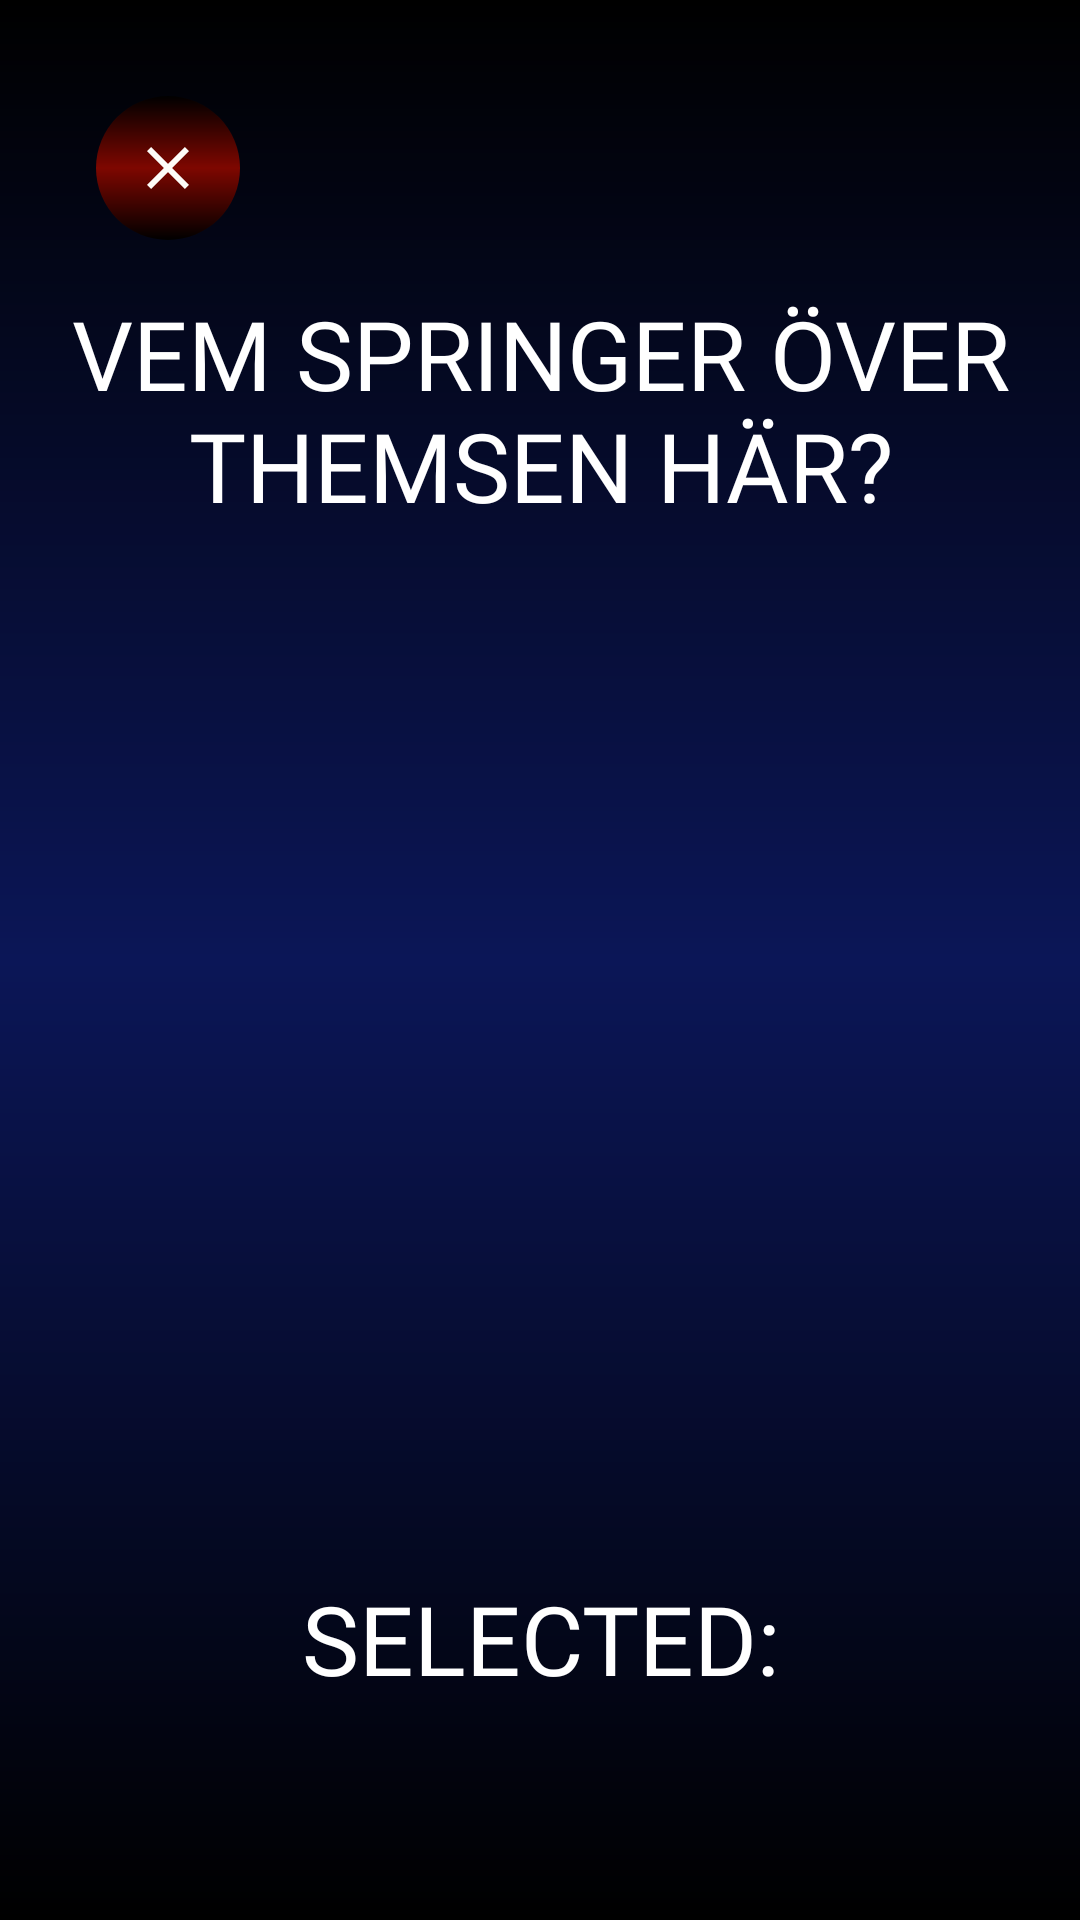

Produce the Android XML layout that renders to this screen, including the resource entries it uses.
<!-- AndroidManifest.xml: application theme Theme.QuizAppVersionOne -->
<!-- res/layout/activity_answer_question_seven.xml -->
<?xml version="1.0" encoding="utf-8"?>
<androidx.constraintlayout.widget.ConstraintLayout xmlns:android="http://schemas.android.com/apk/res/android"
    xmlns:app="http://schemas.android.com/apk/res-auto"
    xmlns:tools="http://schemas.android.com/tools"
    android:id="@+id/main"
    android:layout_width="match_parent"
    android:layout_height="match_parent"
    android:background="@drawable/bg_full_screen"
    tools:context=".AnswerQuestionSevenActivity">

    <TextView
        android:id="@+id/btn_new_q"
        android:layout_width="wrap_content"
        android:layout_height="wrap_content"
        android:layout_margin="20dp"
        android:background="@drawable/bg_tv_orange"
        android:fontFamily="@font/goldman_bold"
        android:gravity="center"
        android:padding="16dp"
        android:text="@string/new_question_btn_text"
        android:textAlignment="center"
        android:textColor="@color/white"
        android:textSize="18sp"
        android:visibility="invisible"
        app:layout_constraintEnd_toEndOf="parent"
        app:layout_constraintTop_toTopOf="parent" />

    <ImageButton
        android:id="@+id/btn_close"
        android:layout_width="48dp"
        android:layout_height="48dp"
        android:layout_margin="32dp"
        android:background="@drawable/bg_round_red"
        android:contentDescription="@string/close_img_button"
        android:src="@drawable/close_icon"
        app:layout_constraintStart_toStartOf="parent"
        app:layout_constraintTop_toTopOf="parent" />

    <TextView
        android:id="@+id/current_user"
        android:layout_width="wrap_content"
        android:layout_height="wrap_content"
        android:layout_marginTop="48dp"
        android:fontFamily="@font/goldman_bold"
        android:textAlignment="center"
        android:textColor="@color/white"
        android:textSize="24sp"
        app:layout_constraintEnd_toEndOf="parent"
        app:layout_constraintStart_toStartOf="parent"
        app:layout_constraintTop_toTopOf="parent"
        tools:text="@string/team_1" />

    <TextView
        android:id="@+id/tv_question"
        android:layout_width="wrap_content"
        android:layout_height="wrap_content"
        android:layout_marginTop="16dp"
        android:fontFamily="@font/goldman_bold"
        android:text="@string/question_7_1"
        android:textAlignment="center"
        android:textColor="@color/white"
        android:textSize="32sp"
        app:layout_constraintEnd_toEndOf="parent"
        app:layout_constraintStart_toStartOf="parent"
        app:layout_constraintTop_toBottomOf="@id/current_user" />

    <TextView
        android:id="@+id/option_1"
        android:layout_width="220dp"
        android:layout_height="wrap_content"
        android:layout_marginHorizontal="32dp"
        android:layout_weight="1"
        android:background="@drawable/bg_tv_orange"
        android:fontFamily="@font/goldman_bold"
        android:padding="32dp"
        android:paddingHorizontal="12dp"
        android:text="@string/ethan_hunt"
        android:textAlignment="center"
        android:textColor="@color/white"
        android:textSize="32sp"
        app:layout_constraintBottom_toBottomOf="@+id/image"
        app:layout_constraintEnd_toStartOf="@+id/image"
        app:layout_constraintStart_toStartOf="parent"
        app:layout_constraintTop_toTopOf="@+id/image" />

    <TextView
        android:id="@+id/option_2"
        android:layout_width="220dp"
        android:layout_height="wrap_content"
        android:layout_marginHorizontal="32dp"
        android:layout_weight="1"
        android:background="@drawable/bg_tv_orange"
        android:fontFamily="@font/goldman_bold"
        android:padding="32dp"
        android:text="@string/james_bond"
        android:textAlignment="center"
        android:textColor="@color/white"
        android:textSize="32sp"
        app:layout_constraintBottom_toBottomOf="@+id/image"
        app:layout_constraintEnd_toEndOf="parent"
        app:layout_constraintStart_toEndOf="@+id/image"
        app:layout_constraintTop_toTopOf="@+id/image" />


    <ImageView
        android:id="@+id/image"
        android:layout_width="400dp"
        android:layout_height="300dp"
        android:layout_marginTop="16dp"
        android:contentDescription="@string/image"
        android:src="@drawable/question7_img"
        app:layout_constraintEnd_toEndOf="parent"
        app:layout_constraintStart_toStartOf="parent"
        app:layout_constraintTop_toBottomOf="@id/tv_question" />

    <TextView
        android:id="@+id/btn_lock_in_answer"
        android:layout_width="wrap_content"
        android:layout_height="wrap_content"
        android:layout_margin="32dp"
        android:background="@drawable/bg_tv_orange"
        android:fontFamily="@font/goldman_bold"
        android:gravity="center"
        android:padding="16dp"
        android:text="@string/btn_text_lock_in_answers"
        android:textAlignment="center"
        android:textColor="@color/white"
        android:textSize="@dimen/reset_btn_text_20sp"
        app:layout_constraintEnd_toEndOf="parent"
        app:layout_constraintStart_toStartOf="parent"
        app:layout_constraintTop_toBottomOf="@id/selected_answer" />

    <TextView
        android:id="@+id/header_selected"
        android:layout_width="wrap_content"
        android:layout_height="wrap_content"
        android:layout_marginTop="32dp"
        android:fontFamily="@font/goldman_bold"
        android:text="@string/selected"
        android:textAlignment="center"
        android:textColor="@color/white"
        android:textSize="32sp"
        app:layout_constraintEnd_toEndOf="parent"
        app:layout_constraintStart_toStartOf="parent"
        app:layout_constraintTop_toBottomOf="@id/image" />

    <TextView
        android:id="@+id/selected_answer"
        android:layout_width="match_parent"
        android:layout_height="wrap_content"
        android:layout_marginHorizontal="256dp"
        android:background="@drawable/bg_tv_orange"
        android:fontFamily="@font/goldman_bold"
        android:text="@string/answer"
        android:textAlignment="center"
        android:textColor="@color/white"
        android:textSize="32sp"
        app:layout_constraintEnd_toEndOf="parent"
        app:layout_constraintStart_toStartOf="parent"
        app:layout_constraintTop_toBottomOf="@id/header_selected" />

</androidx.constraintlayout.widget.ConstraintLayout>
<!-- resources referenced by this layout -->
<resources>
  <color name="white">#FFFFFFFF</color>
  <dimen name="reset_btn_text_20sp">20sp</dimen>
  <!-- drawable bg_full_screen (drawable) -->
  <?xml version="1.0" encoding="utf-8"?>
  <shape xmlns:android="http://schemas.android.com/apk/res/android">
      <gradient
          android:type="linear"
          android:angle="1"
          android:startColor="@color/black"
          android:centerColor="@color/blue"
          android:endColor="@color/black"/>
  </shape>
  <!-- drawable bg_round_red (drawable) -->
  <?xml version="1.0" encoding="utf-8"?>
  <shape xmlns:android="http://schemas.android.com/apk/res/android"
      android:shape="oval">
      <gradient
          android:type="linear"
          android:angle="1"
          android:startColor="@color/black"
          android:centerColor="@color/red"
          android:endColor="@color/black"/>
  </shape>
  <!-- drawable bg_tv_orange (drawable) -->
  <?xml version="1.0" encoding="utf-8"?>
  <shape xmlns:android="http://schemas.android.com/apk/res/android"
      android:shape="rectangle">
      <corners
          android:radius="10dp"/>
      <gradient
          android:type="linear"
          android:angle="1"
          android:startColor="@color/black"
          android:centerColor="@color/orange"
          android:endColor="@color/black"/>
      <stroke
          android:color="@color/black"
          android:width="4dp"/>
  </shape>
  <!-- drawable close_icon (drawable) -->
  <vector xmlns:android="http://schemas.android.com/apk/res/android" android:height="24dp" android:tint="#FDFCF8" android:viewportHeight="960" android:viewportWidth="960" android:width="24dp">
  
      <path android:fillColor="@android:color/white" android:pathData="M256,760L200,704L424,480L200,256L256,200L480,424L704,200L760,256L536,480L760,704L704,760L480,536L256,760Z"/>
  
  </vector>
  <string name="answer">ANSWER</string>
  <string name="btn_text_lock_in_answers">LOCK IN ANSWER</string>
  <string name="close_img_button">close</string>
  <string name="ethan_hunt">ETHAN HUNT</string>
  <string name="image">image</string>
  <string name="james_bond">JAMES BOND</string>
  <string name="new_question_btn_text">NEW QUESTION</string>
  <string name="question_7_1">VEM SPRINGER ÖVER THEMSEN HÄR?</string>
  <string name="selected">SELECTED:</string>
  <string name="team_1">TEAM 1</string>
  <style name="Theme.QuizAppVersionOne" parent="Base.Theme.QuizAppVersionOne" />
  <color name="black">#FF000000</color>
  <color name="blue">#0B1657</color>
  <color name="red">#7E0700</color>
  <color name="orange">#965A02</color>
  <style name="Base.Theme.QuizAppVersionOne" parent="Theme.Material3.Dark.NoActionBar">
          <item name="android:statusBarColor">@color/black</item>
          <item name="android:windowLightStatusBar">false</item>
      </style>
</resources>
